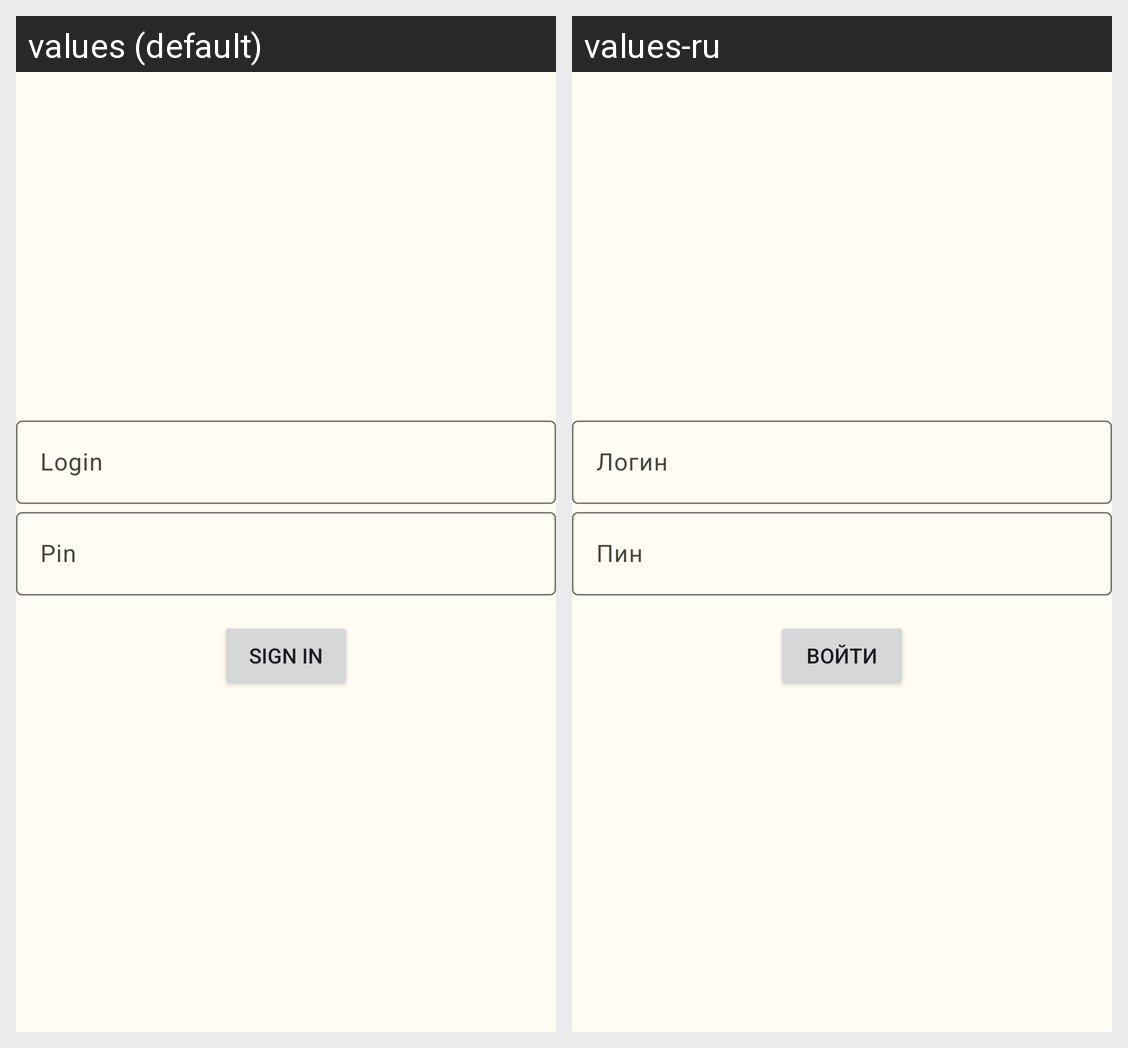

For this localized Android screen grid, give each drawn string resource with its value in every locale shown.
Android screen res/layout/fragment_auth.xml rendered under 2 locales, left to right: values (default), values-ru. Device: Nexus 5 (rendered at 1080×1920; each locale shown at half size, 540×960, under a caption strip naming it); theme Theme.MyVelobike.
Strings drawn on this screen, with the default value and each locale's value (text and hints the layout hard-codes, and strings that could not be matched under every locale, appear in the picture but are not listed):

auth_login
  values: Login
  values-ru: Логин

auth_pin
  values: Pin
  values-ru: Пин

auth_sign_in
  values: Sign in
  values-ru: Войти
